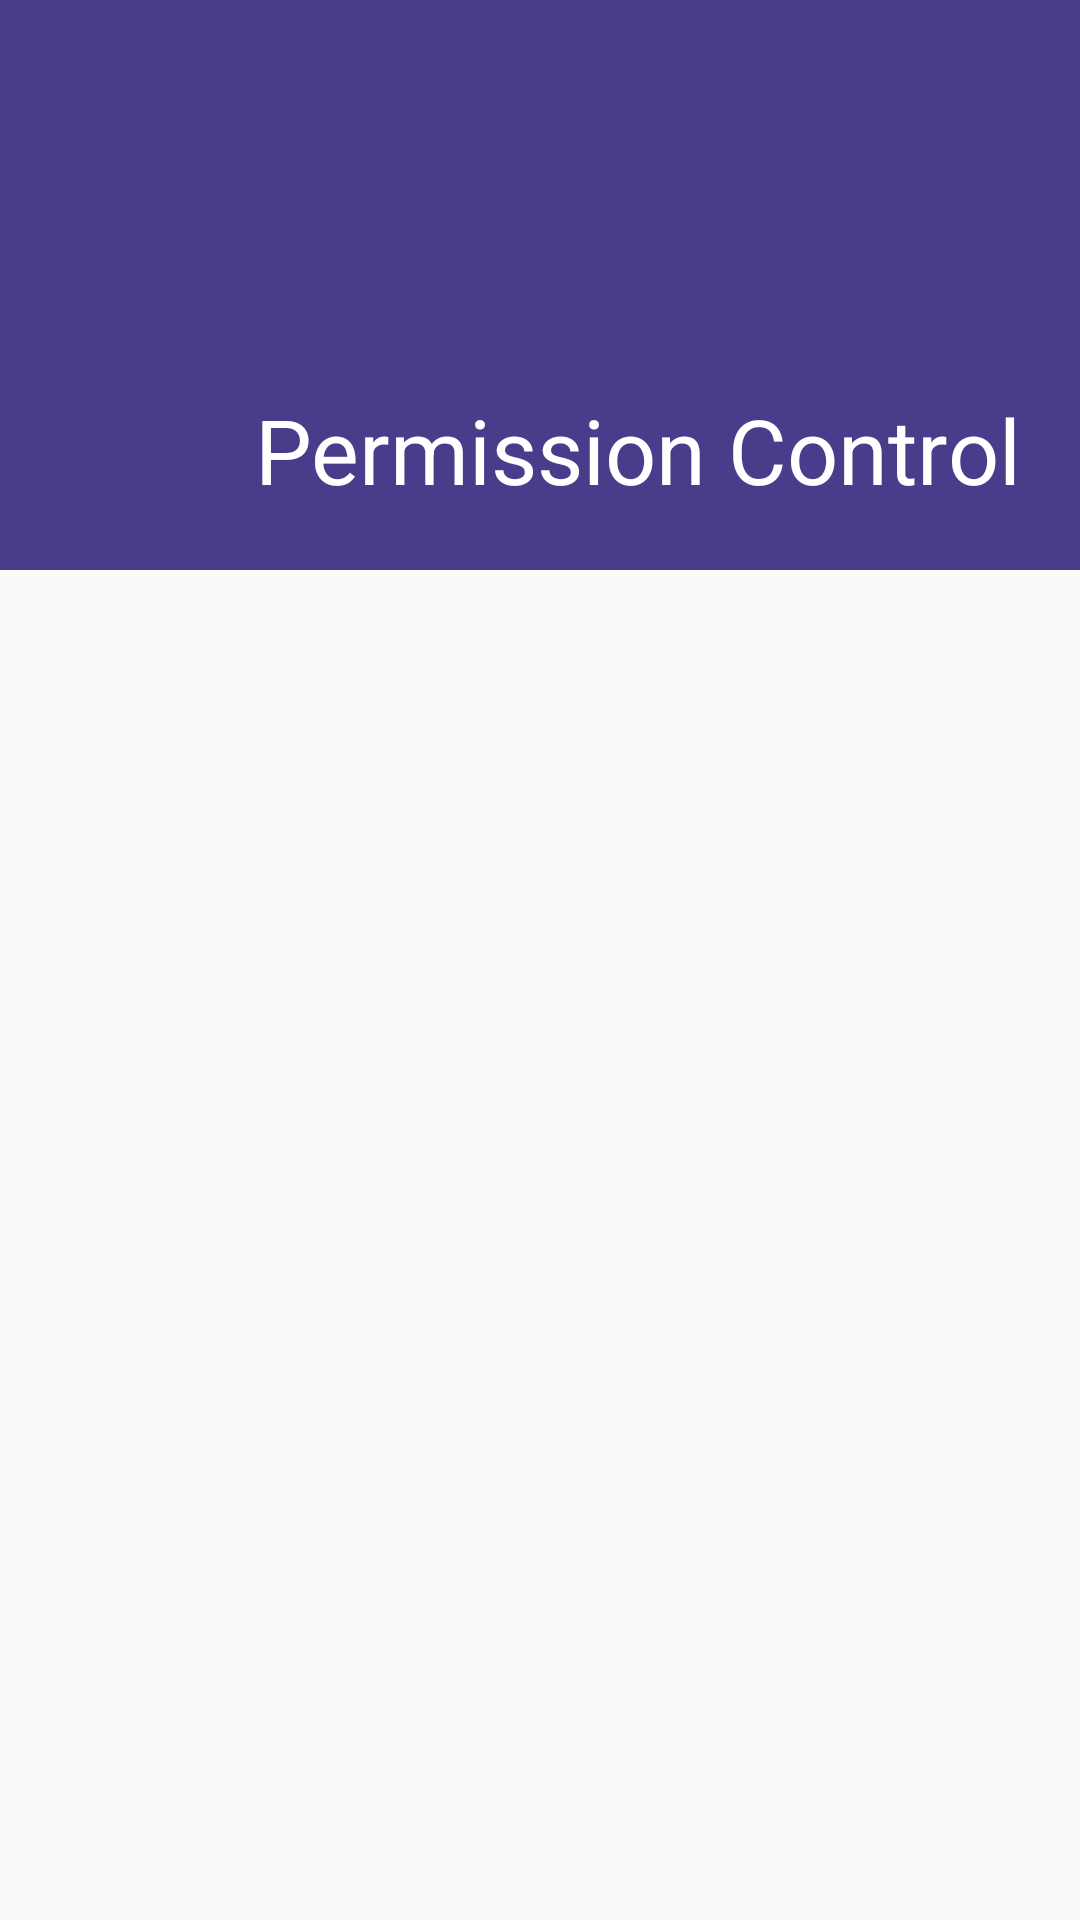

Here is an Android app screen rendered from its layout file. Give the layout XML and the strings, colors and styles it references.
<!-- AndroidManifest.xml: application theme AppTheme -->
<!-- res/layout/fragment_clean_permissions.xml -->
<?xml version="1.0" encoding="utf-8"?>
<LinearLayout xmlns:android="http://schemas.android.com/apk/res/android"
    android:orientation="vertical" android:layout_width="match_parent"
    android:layout_height="match_parent">

    <TextView
        android:id="@+id/permissions_text"
        style="@style/fragmentTextView"
        android:layout_width="match_parent"
        android:layout_height="190dp"
        android:background="@color/colorPermissions"
        android:text="Permission Control" />

    <ListView
        android:id="@+id/permissions_list"
        android:layout_width="match_parent"
        android:layout_height="0dp"
        android:layout_weight="1"
        android:layout_marginTop="63dp"
        android:layout_marginLeft="15dp"
        android:layout_marginRight="15dp"
        android:divider="@drawable/listview_divider"
        android:dividerHeight="1dp"
        android:background="@drawable/listview_bg"/>
        />
</LinearLayout>
<!-- resources referenced by this layout -->
<resources>
  <color name="colorPermissions">#483D8B</color>
  <!-- drawable listview_divider (drawable) -->
  <?xml version="1.0" encoding="UTF-8"?>
  <inset xmlns:android="http://schemas.android.com/apk/res/android"
      android:insetLeft="50dp"
      android:drawable="@color/colorGray">
  </inset>
  <style name="fragmentTextView">
          <item name="android:padding">20dp</item>
          <item name="android:gravity">bottom|right</item>
          <item name="android:textSize">30sp</item>
          <item name="android:textColor">@color/white</item>
      </style>
  <style name="AppTheme" parent="Theme.AppCompat.Light.NoActionBar">
          
          <item name="colorPrimary">@color/colorMemory</item>
          <item name="colorPrimaryDark">@color/colorMemoryDark</item>
          <item name="colorAccent">@color/colorAccent</item>
      </style>
  <color name="colorGray">#CCCCCC</color>
  <color name="white">#FFFFFF</color>
  <color name="colorMemory">#5CACEE</color>
  <color name="colorMemoryDark">#6495ED</color>
  <color name="colorAccent">#FF4081</color>
</resources>
